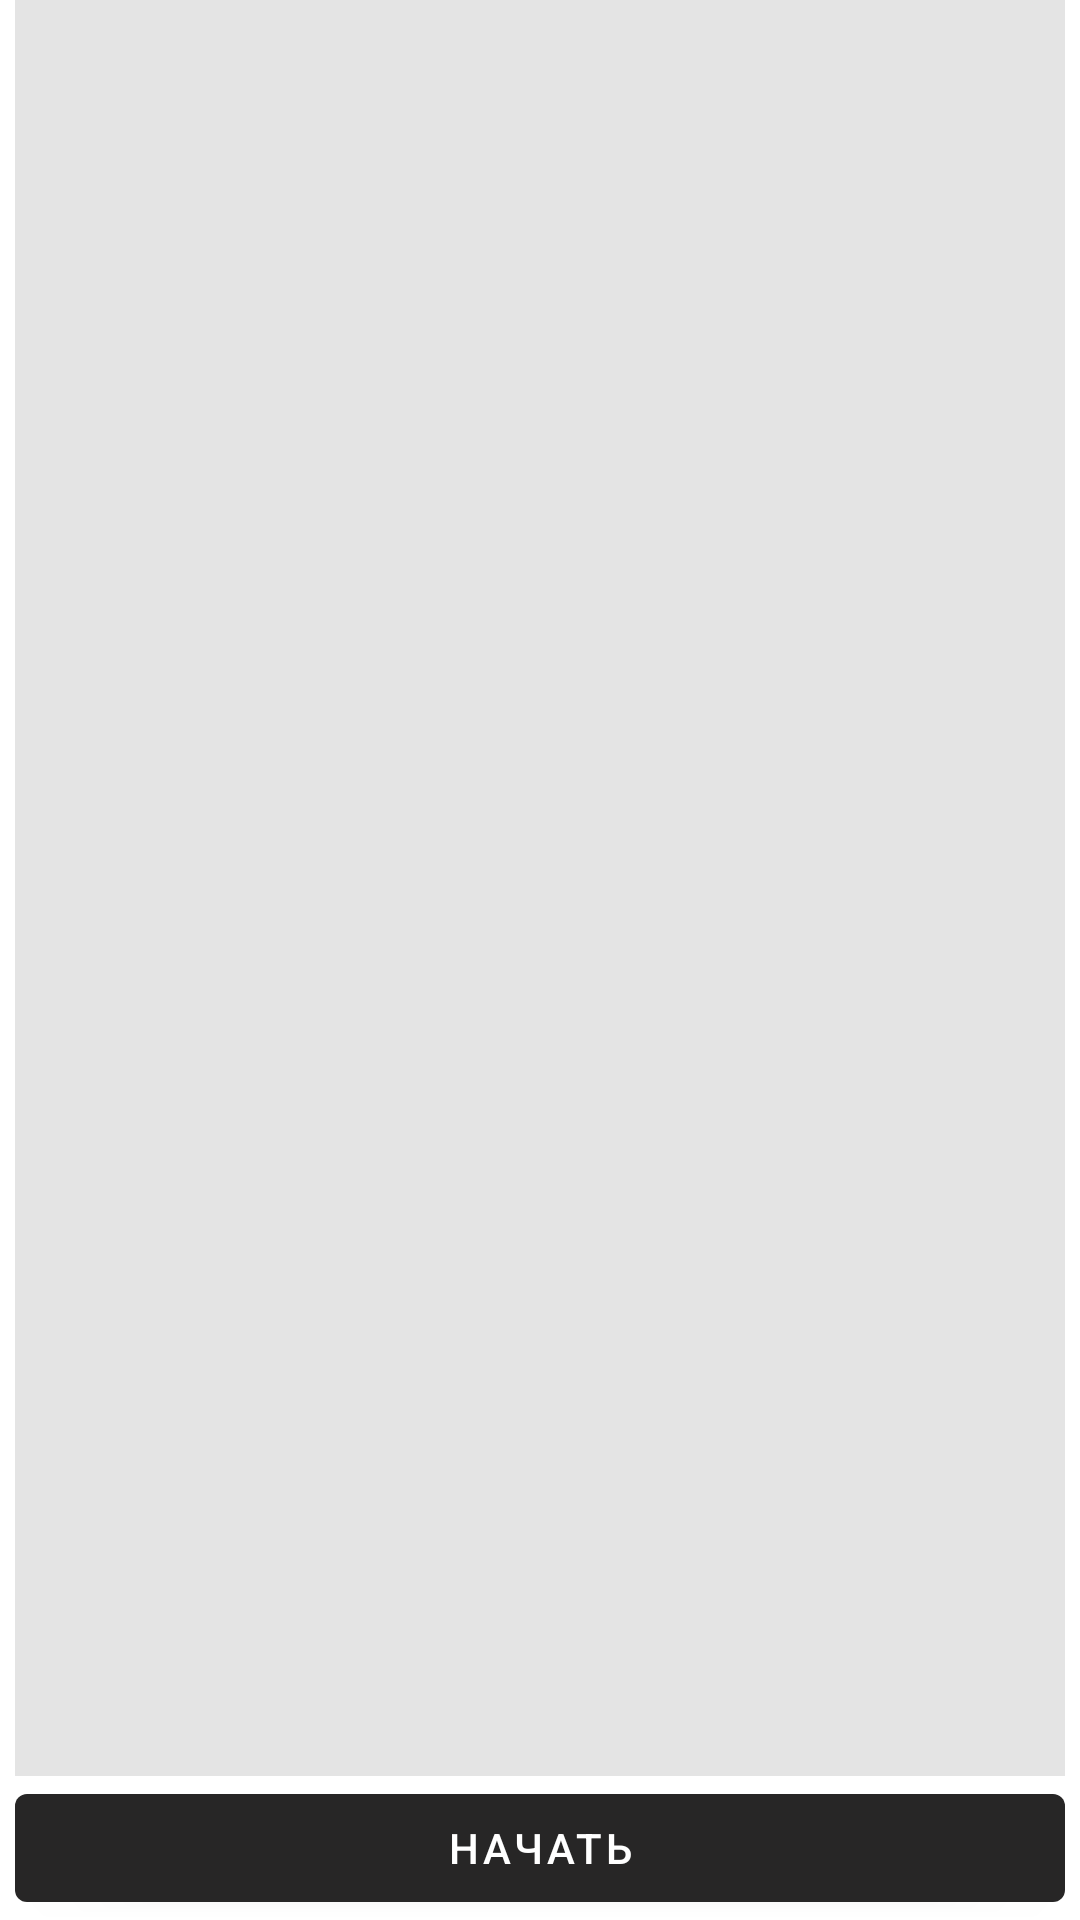

Write the Android layout XML for this screen, with the resource values it uses.
<!-- AndroidManifest.xml: application theme Theme.FitnessAppCurse -->
<!-- res/layout/exercise_list_fragment.xml -->
<?xml version="1.0" encoding="utf-8"?>
<androidx.constraintlayout.widget.ConstraintLayout xmlns:android="http://schemas.android.com/apk/res/android"
    xmlns:app="http://schemas.android.com/apk/res-auto"
    xmlns:tools="http://schemas.android.com/tools"
    android:layout_width="match_parent"
    android:layout_height="match_parent">

    <androidx.recyclerview.widget.RecyclerView
        android:id="@+id/rcView"
        android:layout_width="0dp"
        android:layout_height="0dp"
        android:layout_marginStart="5dp"
        android:layout_marginEnd="5dp"
        android:background="@color/blue_fon"
        app:layout_constraintBottom_toTopOf="@+id/bStart"
        app:layout_constraintEnd_toEndOf="parent"
        app:layout_constraintStart_toStartOf="parent"
        app:layout_constraintTop_toTopOf="parent">

    </androidx.recyclerview.widget.RecyclerView>

    <Button
        android:id="@+id/bStart"
        android:layout_width="0dp"
        android:layout_height="wrap_content"
        android:text="@string/start"
        app:layout_constraintBottom_toBottomOf="parent"
        app:layout_constraintEnd_toEndOf="@+id/rcView"
        app:layout_constraintHorizontal_bias="0.0"
        app:layout_constraintStart_toStartOf="@+id/rcView" />
</androidx.constraintlayout.widget.ConstraintLayout>
<!-- resources referenced by this layout -->
<resources>
  <color name="blue_fon">#E4E4E4</color>
  <string name="start">Начать</string>
  <style name="Theme.FitnessAppCurse" parent="Theme.MaterialComponents.DayNight.DarkActionBar">
          
          <item name="colorPrimary">@color/black_light</item>
          <item name="colorPrimaryVariant">@color/purple_700</item>
          <item name="colorOnPrimary">@color/white</item>
          
          <item name="colorSecondary">@color/blue_dark</item>
          <item name="colorSecondaryVariant">@color/teal_700</item>
          <item name="colorOnSecondary">@color/black</item>
          <item name="android:windowFullscreen">true</item>
          
          <item name="android:statusBarColor" tools:targetApi="l">?attr/colorPrimaryVariant</item>
          
      </style>
  <color name="black_light">#272626</color>
  <color name="purple_700">#FF3700B3</color>
  <color name="white">#FFFFFFFF</color>
  <color name="blue_dark">#012C75</color>
  <color name="teal_700">#FF018786</color>
  <color name="black">#FF000000</color>
</resources>
